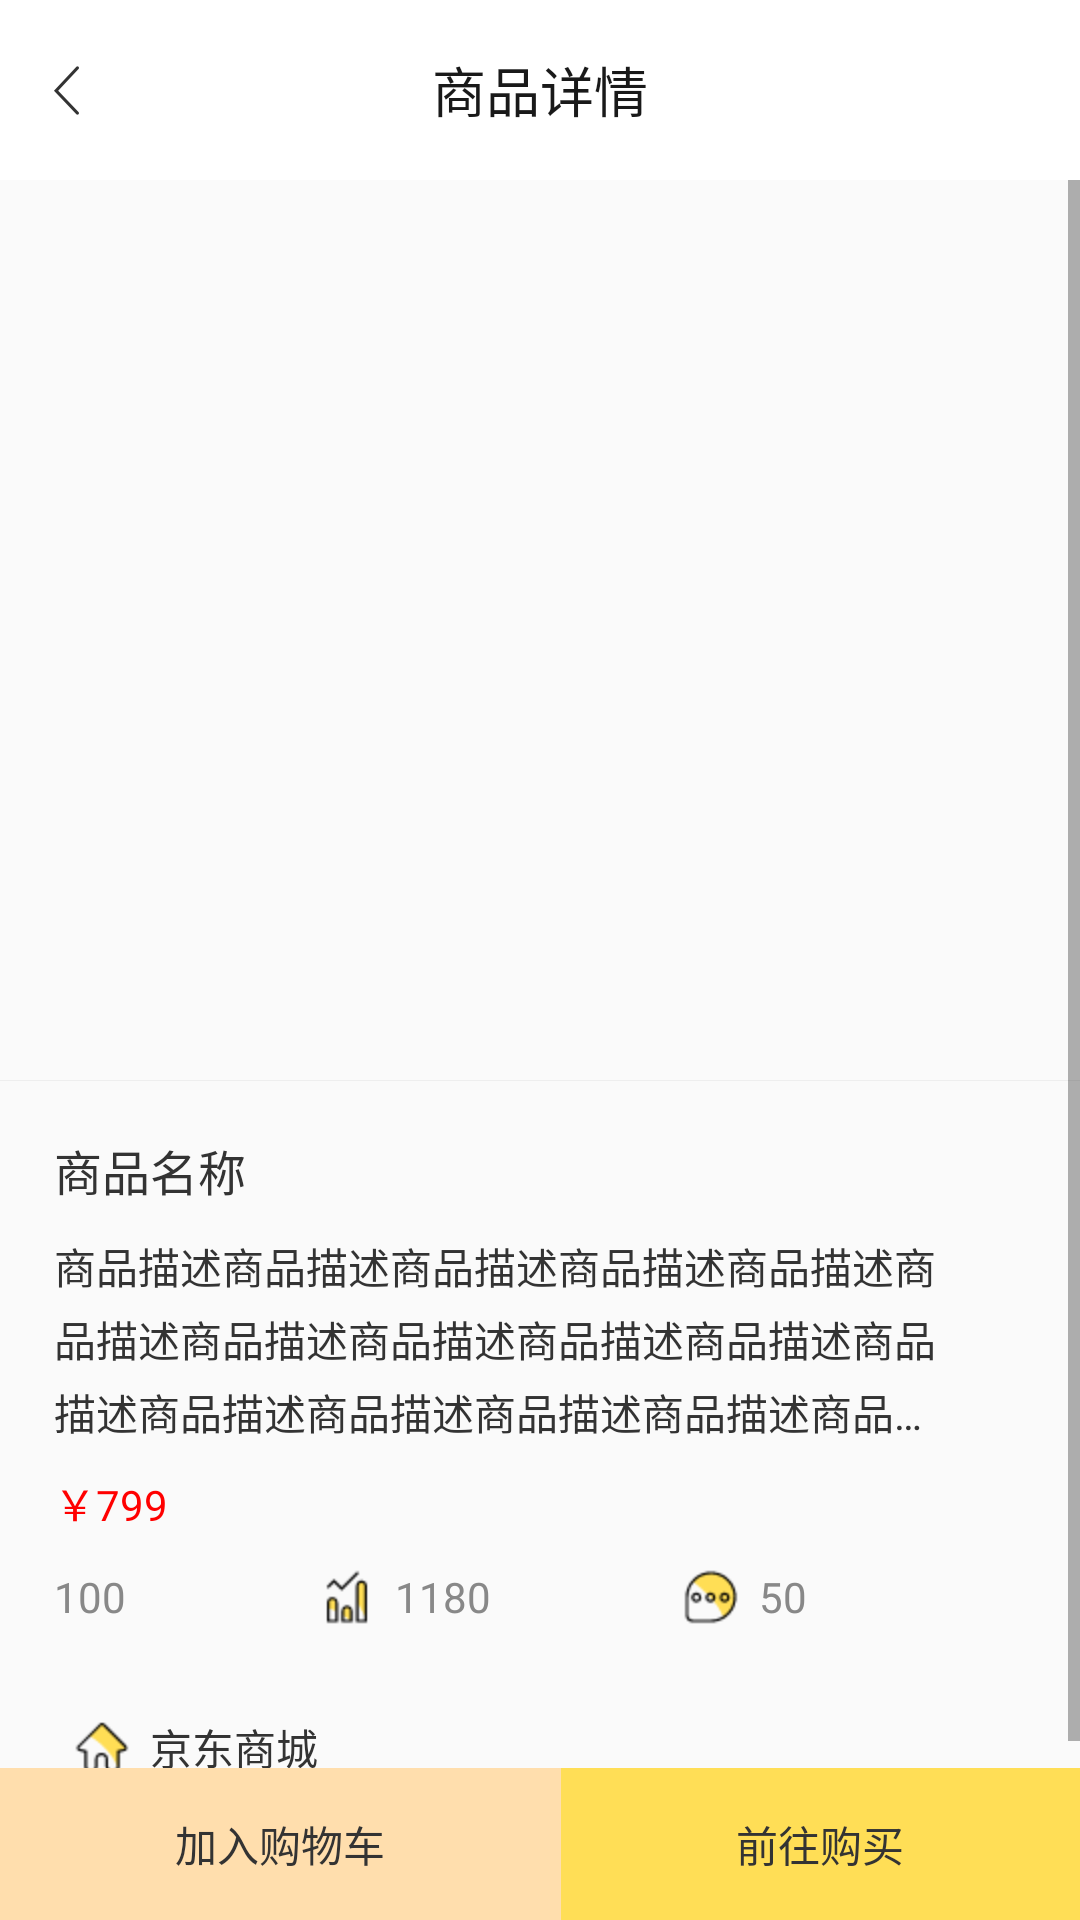

Here is an Android app screen rendered from its layout file. Give the layout XML and the strings, colors and styles it references.
<!-- AndroidManifest.xml: application theme AppTheme -->
<!-- res/layout/activity_good_detail.xml -->
<?xml version="1.0" encoding="utf-8"?>
<RelativeLayout xmlns:android="http://schemas.android.com/apk/res/android"
    xmlns:app="http://schemas.android.com/apk/res-auto"
    xmlns:tools="http://schemas.android.com/tools"
    android:id="@+id/activity_good_detail"
    android:layout_width="match_parent"
    android:layout_height="match_parent"
    android:orientation="vertical"
    tools:context="com.manager.shopping.activitys.GoodDetailActivity">
    <RelativeLayout
        android:layout_width="match_parent"
        android:layout_height="60dp"
        android:id="@+id/topbar"
        android:background="@color/white">
        <ImageView
            android:layout_width="wrap_content"
            android:layout_height="match_parent"
            android:src="@mipmap/toolbar_icon_back"
            android:tint="@color/black"
            android:paddingLeft="18dp"
            android:paddingRight="18dp"
            android:visibility="visible"
            android:layout_alignParentLeft="true"
            android:layout_centerVertical="true"
            android:onClick="backClick"/>
        <TextView
            android:id="@+id/tv_title"
            android:layout_width="wrap_content"
            android:layout_height="wrap_content"
            android:layout_centerInParent="true"
            android:text="商品详情"
            style="@style/titleFontStyle"/>
        <Button
            android:layout_width="30dp"
            android:layout_height="30dp"
            android:background="@mipmap/cate_search"
            android:layout_alignParentRight="true"
            android:layout_centerVertical="true"
            android:layout_marginRight="10dp"
            android:visibility="gone"/>
    </RelativeLayout>

    <ScrollView
        android:layout_below="@+id/topbar"
        android:layout_width="match_parent"
        android:layout_height="match_parent"
        android:layout_above="@+id/bottombar"
        >

        <LinearLayout
            android:layout_width="match_parent"
            android:layout_height="wrap_content"
            android:orientation="vertical"
            >

            <ImageView
                android:layout_width="match_parent"
                android:src="@drawable/small"
                android:id="@+id/good_img"
                android:scaleType="centerCrop"
                android:layout_height="300dp" />

            <View
                android:layout_width="match_parent"
                android:layout_height="1px"
                android:background="@color/greydark3"/>

            <LinearLayout
                android:orientation="horizontal"
                android:layout_width="match_parent"
                android:layout_height="match_parent"
                android:padding="18dp">

                <LinearLayout
                    android:layout_width="wrap_content"
                    android:layout_height="wrap_content"
                    android:orientation="vertical"
                    android:layout_weight="1">

                    <TextView
                        android:id="@+id/good_name"
                        android:layout_width="wrap_content"
                        android:layout_height="wrap_content"
                        android:text="商品名称"
                        android:textColor="@color/black"
                        android:textSize="16sp" />

                    <TextView
                        android:id="@+id/good_intro"
                        android:layout_width="match_parent"
                        android:layout_height="wrap_content"
                        android:layout_marginTop="10dp"
                        android:lineSpacingExtra="4sp"
                        android:ellipsize="end"
                        android:maxLines="3"
                        android:text="商品描述商品描述商品描述商品描述商品描述商品描述商品描述商品描述商品描述商品描述商品描述商品描述商品描述商品描述商品描述商品描述商品描述商品描述商品描述商品描述商品描述商品描述"
                        android:textColor="@color/black"
                        android:textSize="14sp" />

                    <LinearLayout
                        android:layout_width="match_parent"
                        android:layout_height="wrap_content"
                        android:orientation="horizontal"
                        android:layout_marginTop="10dp">

                        <TextView
                            android:id="@+id/good_price"
                            android:layout_width="wrap_content"
                            android:layout_height="wrap_content"
                            android:text="￥799"
                            android:textColor="@color/red" />

                    </LinearLayout>
                    <LinearLayout
                        android:layout_width="match_parent"
                        android:layout_height="match_parent"
                        android:gravity="center_vertical"
                        android:orientation="horizontal"
                        android:layout_marginTop="5dp"
                        android:layout_marginRight="50dp">

                        <TextView
                            android:id="@+id/good_hot"
                            android:layout_width="wrap_content"
                            android:layout_height="wrap_content"
                            android:drawableLeft="@mipmap/shop_hot"
                            android:gravity="center"
                            android:text="100"
                            android:textColor="@color/greydark8"
                            android:textSize="14sp" />

                        <View
                            android:layout_width="wrap_content"
                            android:layout_height="1px"
                            android:layout_weight="1" />

                        <TextView
                            android:id="@+id/good_count"
                            android:layout_width="wrap_content"
                            android:layout_height="wrap_content"
                            android:drawableLeft="@mipmap/shop_count"
                            android:gravity="center"
                            android:text="1180"
                            android:textColor="@color/greydark8"
                            android:textSize="14sp" />

                        <View
                            android:layout_width="wrap_content"
                            android:layout_height="1px"
                            android:layout_weight="1" />

                        <TextView
                            android:id="@+id/good_review"
                            android:layout_width="wrap_content"
                            android:layout_height="wrap_content"
                            android:drawableLeft="@mipmap/shop_review"
                            android:gravity="center"
                            android:text="50"
                            android:textColor="@color/greydark8"
                            android:textSize="14sp" />
                    </LinearLayout>

                </LinearLayout>
                <ImageView
                    android:id="@+id/good_like"
                    android:layout_width="wrap_content"
                    android:layout_height="match_parent"
                    android:layout_gravity="center_vertical"
                    android:paddingLeft="18dp"
                    android:paddingRight="5dp"
                    android:src="@mipmap/cate_list_like_normal"/>
            </LinearLayout>

            <TextView
                android:id="@+id/good_from"
                android:layout_width="match_parent"
                android:layout_height="wrap_content"
                android:layout_weight="1"
                android:text="京东商城"
                android:paddingLeft="18dp"
                android:gravity="center_vertical"
                android:drawableLeft="@mipmap/shop_from"
                android:textColor="@color/black" />

        </LinearLayout>
    </ScrollView>

    <LinearLayout
        android:orientation="horizontal"
        android:layout_width="match_parent"
        android:layout_height="wrap_content"
        android:layout_alignParentBottom="true"
        android:id="@+id/bottombar"
        android:visibility="visible">
        <TextView
            android:id="@+id/good_add"
            android:layout_width="wrap_content"
            android:layout_height="wrap_content"
            android:background="@color/navajowhite"
            android:gravity="center"
            android:layout_weight="1"
            android:padding="15dp"
            android:text="加入购物车"
            android:textColor="@color/black"
            android:textSize="14sp" />

        <TextView
            android:id="@+id/good_buy"
            android:layout_width="wrap_content"
            android:layout_height="wrap_content"
            android:background="#FFDE56"
            android:gravity="center"
            android:padding="15dp"
            android:layout_weight="1"
            android:text="前往购买"
            android:textColor="@color/black"
            android:textSize="14sp" />
    </LinearLayout>

</RelativeLayout>
<!-- resources referenced by this layout -->
<resources>
  <color name="black">#333333</color>
  <color name="greydark3">#eeeeee</color>
  <color name="greydark8">#888888</color>
  <color name="navajowhite">#ffdead</color>
  <color name="red">#ff0000</color>
  <color name="white">#ffffff</color>
  <!-- mipmap cate_search: png bitmap (mipmap-hdpi, 1320 bytes) -->
  <!-- mipmap shop_count: png bitmap (mipmap-hdpi, 861 bytes) -->
  <!-- mipmap shop_from: png bitmap (mipmap-hdpi, 728 bytes) -->
  <!-- mipmap shop_review: png bitmap (mipmap-hdpi, 1161 bytes) -->
  <!-- mipmap toolbar_icon_back: png bitmap (mipmap-xxhdpi, 1486 bytes) -->
  <style name="titleFontStyle">
          <item name="android:textSize">18sp</item>
          <item name="android:textColor">#191919</item>
          <item name="android:gravity">center</item>
          <item name="android:padding">15dp</item>
      </style>
  <style name="AppTheme" parent="Theme.AppCompat.Light.NoActionBar">
          
          <item name="colorPrimary">@color/colorPrimary</item>
          <item name="colorPrimaryDark">@color/colorPrimaryDark</item>
          <item name="colorAccent">@color/colorAccent</item>
      </style>
  <color name="colorPrimary">#303F9F</color>
  <color name="colorPrimaryDark">#303F9F</color>
  <color name="colorAccent">#FF4081</color>
</resources>
